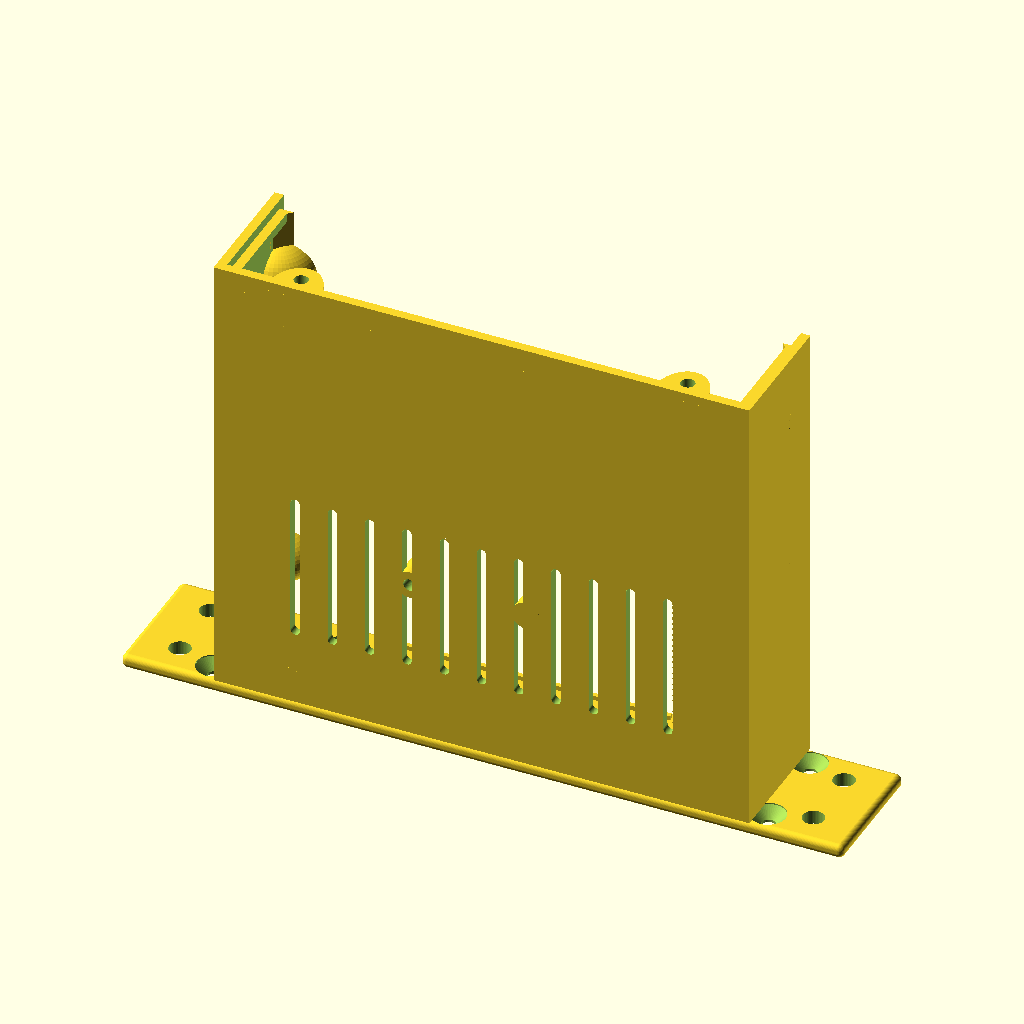
Cell 1 — every parameter at its default value.
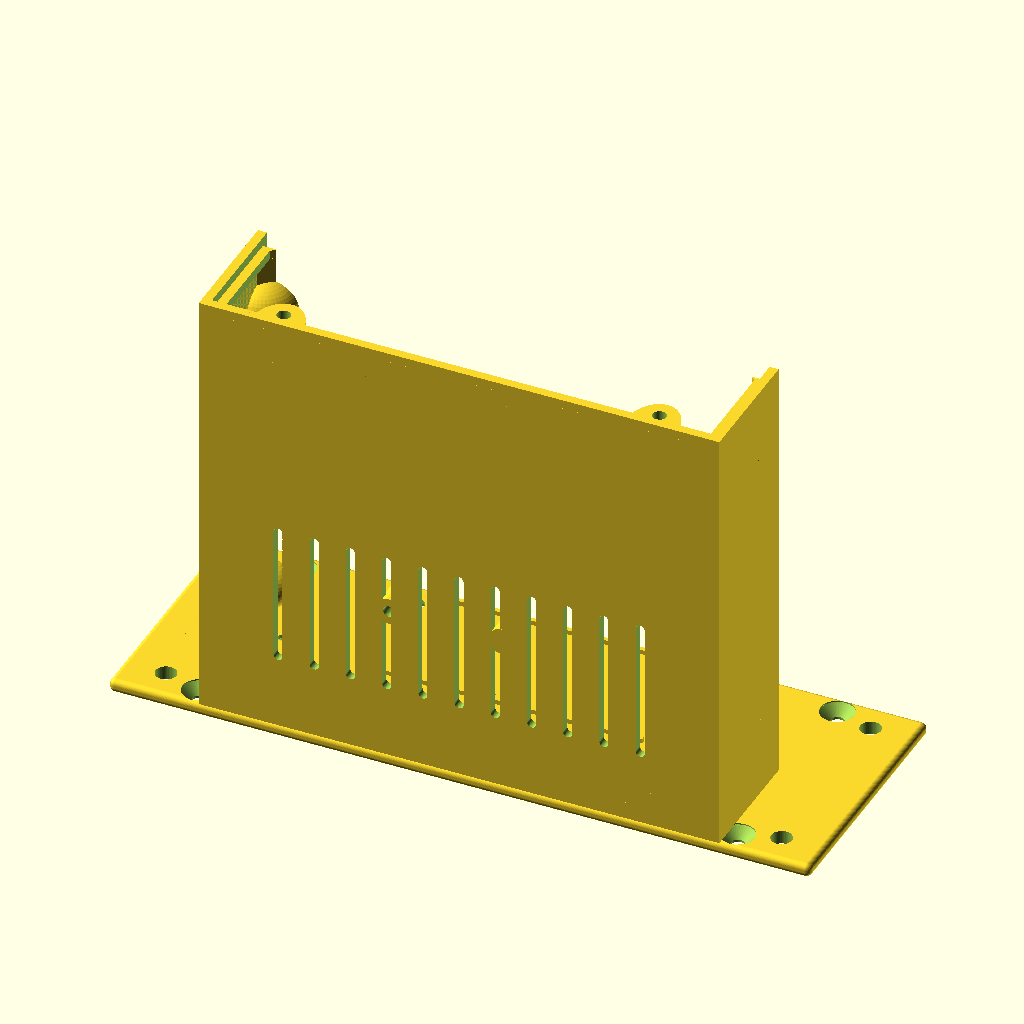
Cell 2 — Part set to "b", the other parameters unchanged.
All cells are drawn from the same view direction (rotation 55°, 0°, 25°, orthographic, colour scheme Cornfield), but the view is re-fitted for each cell, so position and scale can differ between cells as well as the parameter.
Source of the model, Designs/PiServer/PreRelease.scad:

$fn = 50*1;

//Constants, do not change !
sixinch   = 155*1;       // cm = 6"  
width     = 155-20-20;   // 11.5cm between rails
unit      = (44.5/19)*6; // 1U
gauge     = 3*1;
gauge_box = 2*1;

Part = "a"; // [a:All, b:FrontPlate, c:Cabinet, d:Lid, e:BackPlate, f:Handles]
Units = 4;
Depth = 115;

//Cabinet screws in mm. They can be changed a little
screw_head        = 7.4; 
screw_head_height = 2.2;  
screw_dia         = 3;   
screw_hole        = 2.6; 
screw_length      = 15;
nut_4mm           = 8.1; 
slip              = 0.35;

go();

module go(){
if(Part=="-"){
    rotate([90,0,-90]){
    frontplate(Units,[],[],[],[Units/2],[45],[45]);
    cabinet(Depth,Units,[45],[],[Units/2]);
    lid(Depth,Units,[45],[45]);        
    back_plate(Units,Depth,[45],[45],[Units/2],[],[]);
    handle(Units,false);
    }
}else if(Part=="b"){
    frontplate(Units,[],[],[],[Units/2],[45],[45]);
}else if(Part=="c"){
    cabinet(Depth,Units,[45],[],[Units/2]);
}else if(Part=="d"){
    lid(Depth,Units,[45],[45]); 
}else if(Part=="e"){
    back_plate(Units,Depth,[45],[45],[Units/2],[],[]);
}else if(Part=="f"){
    handle(Units,true);
}
}




  /////////////////////////////
 // Raspberry Cabinet B     //
/////////////////////////////

print_frontplate_sml = true;
print_handle_sml     = false;
print_cabinet_sml    = true;
print_lid            = false;
print_rear           = false;

if(print_frontplate_sml){ // Frontplate //
    square_hole        = [[60 ,3, 28, 4]];
    round_hole         = [[105 ,5, 3.4],[110 ,5, 3.4]];
    round_peg          = [];   
    screw_side_front   = [];
    screw_top          = [36];
    screw_bottom_front = [36];
    units              = 2; 
    frontplate(units,square_hole,round_hole,round_peg,screw_side_front,screw_top,screw_bottom_front);

}

if(print_handle_sml){ // Handle // 
    units              = 2;
    lay_flat_for_print = false;   
    handle(units,lay_flat_for_print);
}

if(print_cabinet_sml){ // Cabinet //  
    screw_bottom_front = [36];
    screw_side_front   = [];
    round_peg          = [[40,35,6,screw_hole,6],
                          [65,90,6,screw_hole,6],
                          [32,90,6,0,6],
                          [65,35,6,0,6]];
    depth              = 98;
    units              = 2;
    cabinet(depth,units,screw_bottom_front,round_peg,screw_side_front);
}

if(print_lid){ // Lid // 
    depth = 98;
    units = 2;
    screw_front = [36];//mm
    screw_back  = [36];//mm
    lid(98,2,screw_front,screw_back);        
}

if(print_rear){  // Back plate //    
    square_hole  = [[17+5 ,5, 18, 15] , [38+5 ,5, 17, 17] , [70+8,5,10,3] ];
    round_hole   = [];
    screw_top    = [36];//mm
    screw_bottom = [36];//mm
    screw_side   = [];
    depth        = 98;
    units        = 2;
    back_plate(units,depth,screw_top,screw_bottom,screw_side,square_hole,round_hole);
}  
 
  
  
  
  


module chimney() {    
for(i=[0:8:80]){
    echo(i);
    translate([20 + (width-80)/2  +i,-1,20]){
        minkowski(){
            cube([0.01,200,30]);    
            sphere(d=2,h=1);        
        }
    }
}
}





  /////////////////////////////
 // Cabinet for measurements //
/////////////////////////////
/*
screw_bottom_front   = [36,62];//mm
difference(){
    union(){
        box(sixinch,2);
        for(i=[0:11]){
            translate([-0.5+20+gauge_box+i*10,0,gauge]){cube([1,3,sixinch]);}
        }
        for(i=[1:15]){
            translate([20,0,gauge-0.5+i*10]){cube([width,3,1]);}
        }
        translate([24,0,12]){rotate([-90,0,0]){linear_extrude(10){text("1",size=7);}}}
       
    }    
    translate([0,18,0]){cube([400,30,400],center=true);}
}
*/



module fan(sz,vent,hole,grid,head){
    difference(){
        intersection(){
            translate([sz/2,sz/2,0]){cylinder(d=vent,h=10);}    
            translate([-hole/2,-hole/2,0]){cube([sz+hole,sz+hole,10]);}
        }        
        for(i=[-grid*8:grid:grid*8]){        
            translate([sz/2+i,sz/2,5]){
                rotate([0,0,45]){
                    cube([2,100,12],center=true);        
                }
            }
            translate([sz/2+i,sz/2,5]){
                rotate([0,0,-45]){
                    cube([2,100,12],center=true);        
                }
            }
        }        
    }
    translate([0,0,0])  {cylinder(d=hole,h=10); cylinder(d1=head,d2=0,h=head/1.5);  }
    translate([sz,0,0]) {cylinder(d=hole,h=10); cylinder(d1=head,d2=0,h=head/1.5);  }
    translate([sz,sz,0]){cylinder(d=hole,h=10); cylinder(d1=head,d2=0,h=head/1.5);  }
    translate([0,sz,0]) {cylinder(d=hole,h=10); cylinder(d1=head,d2=0,h=head/1.5);  }        
}







//trap(11);

// Nut-less Trap
module trap(u){
    difference(){
        union(){
            translate([-2.4,0,4]){
                cube([4.8,unit*u,1.5]);
            }    
            translate([-2.4,unit*u,0]){
                rotate([90,0,0]){
                    linear_extrude(unit*u){
                        polygon(points=[[0,0],[4.8,0],[7,4],[-2.2,4]]);
                    }
                }
            }
        }
        
        
    
    
    for(i=[1:u]){
        translate([0,unit*i-unit/2,-1]){
            cylinder(d=3.8,h=10);
        }                       
    }
}
}






//0: open
//1: grid
//2: chimney
//rack_end(2);

// Rack
module rack_end(type){
    //REDEFINING SIXINCH WITH AN EXTRA mm
    sixinch = sixinch+1;
    difference(){
    union(){
    translate([1.25,1.25,1.25]){
        minkowski(){
            w = sixinch-2.5;            
                cube([w, w, gauge-2.5]);                        
            sphere(r=1.25);
        }
    }
    }
    translate([20,20,-1]){ cube([sixinch-40,sixinch-40,gauge+2]);}
   
    translate([10,10,-0.1])                { cylinder(d=5,h=10); cylinder(d1=10,d2=6,h=3.5);}
    translate([sixinch-10,10,-0.1])        { cylinder(d=5,h=10); cylinder(d1=10,d2=6,h=3.5);}
    translate([10,sixinch-10,-0.1])        { cylinder(d=5,h=10); cylinder(d1=10,d2=6,h=3.5);}
    translate([sixinch-10,sixinch-10,-0.1]){ cylinder(d=5,h=10); cylinder(d1=10,d2=6,h=3.5);}  
  
    rotate([-90,0,0]){
    chimney();
    }
    
    }  


    if(type==1){
    intersection(){
        union(){
    sz=8;
    grid = 15;
    for(i=[-grid*8:12:grid*8]){        
            translate([sz/2+i+70,sz/2+78,gauge/2]){
                rotate([0,0,45]){
                    cube([2,sixinch*1.5,gauge],center=true);        
                }
            }
            translate([sz/2+i+70,sz/2+82,gauge/2]){
                rotate([0,0,-45]){
                    cube([2,sixinch*1.5,gauge],center=true);        
                }
            }
        }
    }
        translate([15,15,-1]){cube([125,125,10]);}
    
    }
    }
    
}

//tophandle();


module tophandle(){
    difference(){
        union(){
            rotate([0,45,0]){
                extrusion(4,false,false,false);
            }
            translate([sixinch,20,0]){
                rotate([0,45,180]){
                    extrusion(4,false,false,false);
                }
            }
        }    
        wedge();            
        translate([90,90,10]){
           cube([200,200,20],center=true);
        }
       
        translate([10,10,0]){handlescrew();}
        translate([sixinch-10,10,0]){handlescrew();}
        
    }
    intersection(){
        translate([0,0,-27.4]){
            extrusion(11,false,false,false);
        }
        wedge();        
    }
    
    
    
}

module handlescrew(){
    translate([0,0,-39]){cylinder(d=5,h=40); }
    translate([0,0,-4]){cylinder(d1=10,d2=6,h=3.5);}
    translate([0,0,-34]){cylinder(d=10,h=30);}
}


module wedge(){
    translate([sixinch/2,-10,15]){
        rotate([0,45+45/2,0]){
            cube([80,80,30]);
        }
        translate([0,80,0]){
            rotate([0,45+45/2,180]){
                cube([80,80,30]);
            }
        }
        translate([-20,0,-100]){
            cube([40,80,100]);
        }
    }
}



//extrusion(4,true,true,true);
//translate([0,22,0]){extrusion(4,true,true,true);}
//translate([0,44,0]){extrusion(4,true,true,true);}
//translate([0,66,0]){extrusion(4,true,true,true);}

module extrusion(u,center,front,side){
    len=unit*u;
   difference(){
    translate([0,2,2]){
        minkowski(){
            cube([len,16,16]);
            sphere(d=4);
        }
    } 

    translate([-5,10,1.99]){
        rotate([0,90,0]){linear_extrude(len+10){polygon(points=[[0,-2.5],[2,-4],[2,4],[0,2.5]]);}}
    }
    translate([-5,10,18.01]){
        rotate([0,-90,180]){linear_extrude(len+10){polygon(points=[[0,-2.5],[2,-4],[2,4],[0,2.5]]);}}
    }
    
    translate([-5,18.01,10]){
        rotate([90,0,90]){linear_extrude(len+10){polygon(points=[[0,-2.5],[2,-4],[2,4],[0,2.5]]);}}
    }
    
     translate([-5,1.99,10]){
        rotate([-90,0,-90]){linear_extrude(len+10){polygon(points=[[0,-2.5],[2,-4],[2,4],[0,2.5]]);}}
    }
    
    if(center){
        translate([-5,10,10]){
            rotate([0,90,0]){
                cylinder(d=4.6,h=len+10);
            }
        }
    } 
    
    //holes
    if(front){
        for(i=[0:30]){
             translate([unit/2+i*unit,10,-5]){ cylinder(d=3.8,h=30);}
        }
    }    
    if(side){
        for(i=[0:30]){
            translate([unit/2+i*unit,25,10]){ rotate([90,0,0]){cylinder(d=3.8,h=30);}}
        }
    }

    //length cutoff
    translate([-2,0,0]){cube([4,60,60],center=true);}
    translate([len+2,0,0]){cube([4,60,60],center=true);}    
    }
}











 
 

 
     
 module back_plate(u,dp,screw_top,screw_bottom,screw_side,square_hole,round_hole){
    

     
     difference(){
        union(){
            translate([20+gauge_box+slip,gauge_box+slip,gauge+dp-gauge_box]){
                cube([width-2*gauge_box-2*slip, u*unit-2*gauge_box-2*slip, gauge_box]);
            }
        }
     
     //Square holes
        for(i=[0:len(square_hole)-1]){
            x = square_hole[i][0];
            y = square_hole[i][1];
            w = square_hole[i][2];
            h = square_hole[i][3];            
            translate([x+20+gauge_box,y+gauge_box,dp-1]){cube([w,h,gauge+2]);}        
        } 
    
    //Round holes
    if(len(round_hole)>0){
        for(i=[0:len(round_hole)-1]){
            x = round_hole[i][0];
            y = round_hole[i][1];
            dia = round_hole[i][2];
            translate([20+gauge_box+x,gauge_box+y,dp-4]){  cylinder(d=dia,h=10); }
        }
    }
        
    
    //Screw holes
    if(len(screw_top)>0){
        for(i=[0:len(screw_top)-1]){
            p = screw_top[i];
            translate([p,unit*u-gauge_box-4,gauge+dp+0.1]){rotate([0,180,0]){screw();}}
            translate([sixinch-p,unit*u-gauge_box-4,gauge+dp+0.1]){rotate([0,180,0]){screw();}} 
        }
    }
    if(len(screw_bottom)>0){
        for(i=[0:len(screw_bottom)-1]){
            p = screw_bottom[i]; 
            translate([p,gauge_box+4     ,gauge+dp+0.1]){rotate([0,180,0]){screw();}}
            translate([sixinch-p,    gauge_box+4    ,gauge+dp+0.1]){rotate([0,180,0]){screw();}} 
        }
    }
    
    if(len(screw_side)>0){
        for(i=[0:len(screw_side)-1]){
            p = screw_side[i];  
            translate([sixinch-20-6,    unit*p    ,gauge+dp+0.1]){rotate([0,180,0]){screw();}} 
            translate([20+6,    unit*p    ,gauge+dp+0.1]){rotate([0,180,0]){screw();}}   
        }
    }
}
}

 
 


module peg(x,y,od,id,he){
    translate([x,y,0]){
        rotate([-90,0,0]){
            difference(){
                cylinder(r=od/2,h=he);
                translate([0,0,-0.5]){cylinder(r=id/2,h=he+1);}
            }        
        }
    }
}



module screwtrap(){  
    difference(){
        translate([0,0,5]){
            intersection(){
                scale([1,1,0.7]){
                    sphere(r=8);     
                }   
                translate([0,-0.001,-10]){  cube([20,20,20]);}
            }
        }  
        translate([2,4,5]){
            rotate([90,90,90]){
               translate([0,0,-10]){ cylinder(r=screw_dia/2,h=20,$fn=100);}
            }
        }    
    }
}





module nuttrap(){
    difference(){
        linear_extrude(10){
            polygon(points=[[0,0],[8,0],[2,8],[0,8]]);
        }
        translate([2,4,5]){
            rotate([90,90,90]){
                cylinder(r=nut_4mm/2,h=20,$fn=6);
            }
        }
        translate([2,4,5]){
            rotate([90,90,90]){
               translate([0,0,-10]){ cylinder(r=screw_dia/2,h=20,$fn=100);}
            }
        }
    }
}








module cabinet (dp,u,screw_bottom_front,round_peg,screw_side_front){
    difference(){
        box(dp,u,screw_bottom_front,round_peg,screw_side_front);
            translate([0,7,44]){
                // HDMI Raspberry slot
                //   cube([30,14,25]);
            }
            
               translate([20,unit/2+3,sixinch-40]){ cylinder(d=gauge_box,h=41);}
               translate([20,unit/2+0,sixinch-40]){ cylinder(d=gauge_box,h=41);}
               translate([20,unit/2-3,sixinch-40]){ cylinder(d=gauge_box,h=41);}
            
               translate([20+width,unit/2+3,sixinch-40]){ cylinder(d=gauge_box,h=41);}
               translate([20+width,unit/2+0,sixinch-40]){ cylinder(d=gauge_box,h=41);}
               translate([20+width,unit/2-3,sixinch-40]){ cylinder(d=gauge_box,h=41);}
               
              
        }
       
    }





module box(dp,u,screw_bottom_front,round_peg,screw_side_front){
    difference(){
        translate([20,0,gauge]){
            difference(){
                cube([115,u*unit,dp]);
                translate([gauge_box,gauge_box,-1]){ cube([115-gauge_box*2,u*unit,dp+2]);}

                //FAN    
                translate([width+0.1,15,35]){
                    //rotate([0,-90,0]){ fan(50,57,3.5,15,6.5);}
                }         
            }            
        }
        //CHIMNEY
        chimney(); 
    }
    
    //Screw mounts on the bottom plate
    for(i=[0:len(screw_bottom_front)-1]){
        p = screw_bottom_front[i];
        translate([p+5,gauge_box,gauge]){rotate([0,-90,0]){screwtrap();}}
        translate([sixinch-p+5,gauge_box,gauge]){rotate([0,-90,0]){screwtrap();}}        
        translate([p-5,gauge_box,gauge+dp-gauge_box]){rotate([0,90,0]){screwtrap();}}
        translate([sixinch-p-5,gauge_box,gauge+dp-gauge_box]){rotate([0,90,0]){screwtrap();}}
   }
    
   //Screw mounts on the side of cabinet
   if(len(screw_side_front)>0){
        for(i=[0:len(screw_side_front)-1]){
            p = screw_side_front[i]*unit;
                translate([20+gauge_box,p-5,gauge]){rotate([0,-90,-90]){screwtrap();}}
                translate([sixinch-20-gauge_box,p+5,gauge]){rotate([0,-90,90]){screwtrap();}}    
                translate([20+gauge_box,p+5,gauge+dp-gauge_box]){rotate([0,90,-90]){screwtrap();}}
                translate([sixinch-20-gauge_box,p-5,gauge+dp-gauge_box]){rotate([0,90,90]){screwtrap();}}    
        }
    }
    
    //Screw mounts for lid. Two on each side, three if dp>90
    translate([20+gauge_box,unit*u-gauge_box,gauge+10]){rotate([0,0,-90]){screwtrap();}}
    translate([20+gauge_box,unit*u-gauge_box,gauge+dp-10-10]){rotate([0,0,-90]){screwtrap();}}            
    translate([sixinch-20-gauge_box,unit*u-gauge_box,gauge+10+10]){rotate([180,0,-90]){screwtrap();}}
    translate([sixinch-20-gauge_box,unit*u-gauge_box,gauge+dp-10-10+10]){rotate([180,0,-90]){screwtrap();}}
    if(dp>90){
        translate([sixinch-20-gauge_box,unit*u-gauge_box,gauge+dp/2-5+10]){rotate([180,0,-90]){screwtrap();}}
        translate([20+gauge_box,unit*u-gauge_box,gauge+dp/2-5]){rotate([0,0,-90]){screwtrap();}}
    }
        
    //Lid rest bar 
    translate([20+gauge_box,unit*u-3-gauge_box,gauge]){
        linear_extrude(dp-gauge_box){polygon (points=[[0,0],[3,3],[0,3]]);}
    }
    translate([sixinch-20-gauge_box,unit*u-3-gauge_box,gauge]){
        linear_extrude(dp-gauge_box){polygon (points=[[0,0],[-3,3],[0,3]]);}
    }
        
    // Back/front rest bar
    translate([0,0,dp+gauge-2-gauge_box]){
        difference(){
            translate([20,0,0]){  cube([width,unit*u-gauge_box,2]);  }
            translate([20+gauge_box+2,gauge_box+2,-1]){  cube([width-2*gauge_box-4,unit*u,4]);  }        
        }
    }
              
    //PEGS Relative to inside corner
    translate([20+gauge_box,0,gauge]){ 
        if(len(round_peg)>0){
            for(i=[0:len(round_peg)-1]){
                x = round_peg[i][0];
                y = round_peg[i][1];
                od = round_peg[i][2];
                id = round_peg[i][3];  
                he = round_peg[i][4];      
                translate([x,0,y]){peg(0,0,od,id,he); }
             }        
        }
    }    
}


module lid(dp,u,screw_front,screw_back){    

    difference(){
    union(){ 
        if(len(screw_front)>0){
            for(i=[0:len(screw_front)-1]){                                
                p = screw_front[i];                
                translate([p-5,unit*u-gauge_box,gauge]){rotate([0,-90,180]){screwtrap();}}
                translate([sixinch-p-5,unit*u-gauge_box,gauge]){rotate([0,-90,180]){screwtrap();}}
            }
        }        
        if(len(screw_back)>0){
            for(i=[0:len(screw_back)-1]){                                
                p = screw_back[i];                                
                translate([p+5,unit*u-gauge_box,gauge+dp-gauge_box]){rotate([0,90,180]){screwtrap();}}
                translate([sixinch-p+5,unit*u-gauge_box,gauge+dp-gauge_box]){rotate([0,90,180]){screwtrap();}} 
            }
        }
        
        
        
        
        //lid
        translate([20+gauge_box+slip,u*unit-gauge_box,gauge]){
            cube([115-gauge_box*2-slip*2,gauge_box,dp]);
        }    
        //back rest
        translate([sixinch/2-40,u*unit-gauge_box-2,gauge+dp-2-gauge_box]){
            cube([80,2,2]);
        }
    }        

    //Negative
    translate([20+gauge_box+4,unit*u+0.01  ,gauge+10+5]){rotate([90,0,0]){screw();}}
    translate([20+gauge_box+4,unit*u+0.01  ,gauge+dp-10-10+5]){rotate([90,0,0]){screw();}}    
    translate([sixinch-20-gauge_box-4,unit*u+0.01   ,gauge+10+10-5]){rotate([90,0,0]){screw();}}
    translate([sixinch-20-gauge_box-4,unit*u +0.01  ,gauge+dp-10-10+10-5]){rotate([90,0,0]){screw();}}
    if(dp>90){
        translate([sixinch-20-gauge_box-4,unit*u+0.01   ,gauge+dp/2-5+10-5]){rotate([90,0,0]){screw();}}    
        translate([20+gauge_box+4,unit*u+0.01   ,gauge+dp/2-5+5]){rotate([90,0,0]){screw();}}
    }
     chimney();

    
}        
}




module screw(){
    cylinder(r1=screw_head/2, r2=screw_dia/2, h=screw_head_height);
    cylinder(r=screw_dia/2, h=40);    
    translate([0,0,-0.99]){cylinder(r=screw_head/2, h=1);}    
}


module frontholes(u,screw_top,screw_bottom_front,screw_side_front){
    if(len(screw_bottom_front)>0){ 
    for(i=[0:len(screw_bottom_front)-1]){
        p = screw_bottom_front[i];
        translate([p,gauge_box+4,-0.01]){screw();}
        translate([sixinch-p,gauge_box+4,-0.01]){screw();}
    } 
    }    
    if(len(screw_side_front)>0){   
        for(i=[0:len(screw_side_front)-1]){
            p = screw_side_front[i]*unit;
            translate([20+gauge_box+4,p,-0.01]){screw();}
            translate([sixinch-20-gauge_box-4,p,-0.01]){screw();}    
        } 
    }   
    if(len(screw_top)>0){   
    for(i=[0:len(screw_top)-1]){
        p = screw_top[i];
        translate([p,unit*u-gauge_box-4,-0.01]){screw();}
        translate([sixinch-p,unit*u-gauge_box-4,-0.01]){screw();}    
    }
    }
}  
    




module handle(u,print){
    
    if(print){
        translate([16,-u*unit,8]){rotate([0,90,0]){handle1(u);}}
        translate([0,-u*unit,8]){rotate([0,90,0]){handle1(u);}}
    }else{
        translate([22,2,0]){rotate([0,180,0]){handle1(u);}}
        translate([sixinch-14,2,0]){rotate([0,180,0]){handle1(u);}}        
    }        
}

module handle1(u){
    difference(){
        handle2(8,u*unit-4,10,3);
        translate([-1,5,-1]){handle2(10,u*unit-10-4,6,3);}
    
        translate([4,2.5,-1]){          cylinder(r=screw_hole/2,h=9);}
        translate([4,u*unit-4-2.5,-1]){ cylinder(r=screw_hole/2,h=9);}
    }
}


module handle2(w,h,d,ra){          
    translate([0,ra,d-ra]){
        rotate([0,90,0]){
            cylinder(r=ra,h=w);
        }
    }
    translate([0,h-ra,d-ra]){
        rotate([0,90,0]){
            cylinder(r=ra,h=w);
        }
    }        
    translate([0,ra,0]){
        cube([w,h-ra-ra,d]);
    }
    cube([w,h,d-ra]);    
}











module insideprofile(l){
    difference(){
        union(){
            translate([7.6,10,0]){cube([4.8,10,l]);}
            translate([0,7.6,0]){cube([20,4.8,l]);}  
            
            translate([6.5,10-2.1,0]){cube([7   ,10,l]);}
            translate([2.1,6.5,0]){cube([15.8,7   ,l]);}  
        }
        translate([4,4,-1]){
            cube([12,12,l+2]);
        }
    } 
    translate([20,20,0]){
        rotate([0,-90,0]){
            linear_extrude(20){
                polygon (points=[[0,0],[l,0],[0,l]]);
            }
        }
    }    
}



module rightbottomplate(t){
    difference(){
        bottomplate(t);
        translate([-1,-1,-1]){
            cube([(sixinch+20)/2+1,sixinch+20+2,t+2]);
        }
    }
}

module leftbottomplate(t){
    difference(){
        bottomplate(t);
        translate([(sixinch+20)/2,-1,-1]){
            cube([(sixinch+20)/2+1,sixinch+20+2,t+2]);
        }
       # translate([10,10,-1]){cylinder(r=2.5,h=base+2);}
        translate([10,sixinch+20-10,-1]){cylinder(r=2.5,h=base+2);}
    
        
        translate([(sixinch+20)/2-20,-1,2.1]){cube([40,sixinch+20+2,2]);}
        
        }
    
    translate([0,0,base]){insideprofile(10);}
    rotate([0,0,180]){translate([-20,-sixinch-20,base]){insideprofile(10);}}
    
    
    
}


module bottomplate(t){
translate([1,1,0]){
    minkowski(){
        cube([sixinch+20-2,sixinch+20-2,t-1]);
        cylinder(r=1,h=1);
    }
}
}




module frontplate(u,square_hole,round_hole,round_peg,screw_side_front,screw_top,screw_bottom_front){

    difference(){
        baseplate(u);
        
                   
        
        //Square holes
        if(len(square_hole)>0){
        for(i=[0:len(square_hole)-1]){
            x = square_hole[i][0];
            y = square_hole[i][1];
            w = square_hole[i][2];
            h = square_hole[i][3];            
            translate([x,y,-1]){cube([w,h,gauge+2]);}        
        } 
        }
        
       //Round holes
        if(len(round_hole)>0){
        for(i=[0:len(round_hole)-1]){
            x = round_hole[i][0];
            y = round_hole[i][1];
            d = round_hole[i][2];                       
            translate([x,y,-1]){cylinder(r=d/2,gauge+1);}        
        }   
    }

        //Cabinet holes
        frontholes(u,screw_top,screw_bottom_front,screw_side_front);
        
        //Handle holes
        translate([18,4.5,gauge-0.25]){rotate([180,0,0]){screw();}}
        translate([18,u*unit-4.5,gauge-0.25]){rotate([180,0,0]){screw();}}        
        translate([sixinch-18,4.5,gauge-0.25]){rotate([180,0,0]){screw();}}
        translate([sixinch-18,u*unit-4.5,gauge-0.25]){rotate([180,0,0]){screw();}}
    } 

    //chassis support
    /*
    translate([20+gauge_box,gauge_box,gauge]){
        difference(){
            cube([115-gauge_box*2,u*unit-2*gauge_box,3]);
            translate([gauge_box,gauge_box,-1]){ cube([115-gauge_box*4,u*unit-gauge_box*4,5]);}
        }
    } */



     //Handle base
    /*
        translate([14,0,0]){
            cube([8,u*unit,gauge/2]);
        }
        translate([sixinch-22,0,0]){
            cube([8,u*unit,gauge/2]);
        }
    */

    //Support pegs
    if(len(round_peg)>0){
        for(i=[0:len(round_peg)-1]){
            x = round_peg[i][0];
            y = round_peg[i][1];
            od = round_peg[i][2];
            id = round_peg[i][3];  
            he = round_peg[i][4];  
            translate([x,y,gauge]){
                difference(){
                 #   cylinder(r=od/2,h=he);
                 #   cylinder(r=id/2,h=he+1);
                }        
            }
    
        }
    }
    
    //cabinet support bars
    translate([0,0,gauge]){
        translate([20+width*0.25,gauge_box,0]){  cube([width*0.5,1,1]);  }
        translate([20+width*0.25,unit*u-1-gauge_box,0]){  cube([width*0.5,1,1]);  }           
    }
    
    
    
    }



 //cube([sixinch,unit*1,gauge]);

//sidepanel(4,true);

module sidepanel(u,handle){
    difference(){
        baseplate(u);
    
        if(handle){
         
              translate([(sixinch-80)/2,8,-4]) { cube([80,20,10]);}
              translate([(sixinch-80)/2,18,-4]) { cylinder(d=20,h=10);}
              translate([sixinch-(sixinch-80)/2,18,-4]) { cylinder(d=20,h=10);}
        }
    }
}


module baseplate(u,handle){
    difference(){
    union(){
        translate([1.25,1.25,1.25]){
            minkowski(){
                cube([sixinch-2.5,unit*u-2.5,gauge-2.5]);
                sphere(r=1.25);
            }
        }
    }
    //Rack mount holes
    translate([10-0.5,unit/2,-gauge/2])                 {cylinder(r=2.3,gauge*2);}
    translate([sixinch-10+0.5,unit/2,-gauge/2])         {cylinder(r=2.3,gauge*2);}
    translate([10-0.5,u*unit-(unit/2),-gauge/2])        {cylinder(r=2.3,gauge*2);}
    translate([sixinch-10+0.5,u*unit-(unit/2),-gauge/2]){cylinder(r=2.3,gauge*2);}
    if(u>=5){
        translate([10-0.5,(u*unit)/2,-gauge/2])         {cylinder(r=2.3,gauge*2);}
        translate([sixinch-10+0.5,(u*unit)/2,-gauge/2]) {cylinder(r=2.3,gauge*2);}
    }  
}    
}
Parameter table extracted from the source (name, type, default, range or options):
Part: string, default "a", options "a", "b", "c", "d", "e", "f"
Units: number, default 4
Depth: number, default 115
screw_head: number, default 7.4
screw_head_height: number, default 2.2
screw_dia: number, default 3
screw_hole: number, default 2.6
screw_length: number, default 15
nut_4mm: number, default 8.1
slip: number, default 0.35
